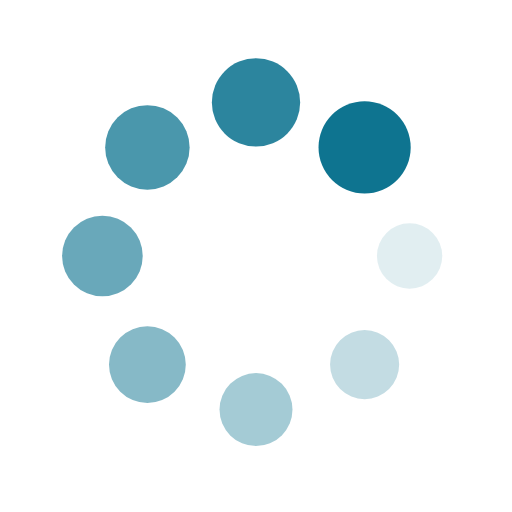
t = 0.00 s
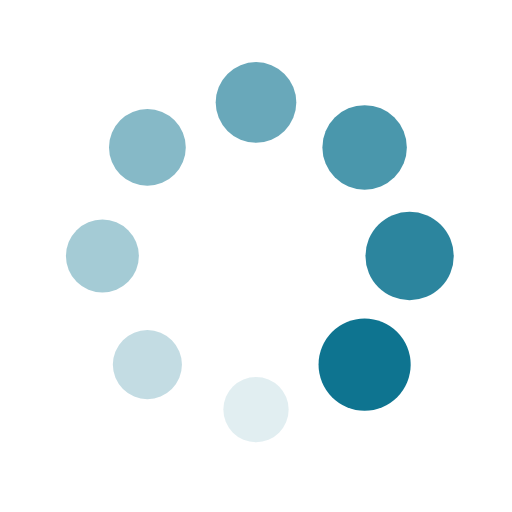
t = 0.25 s
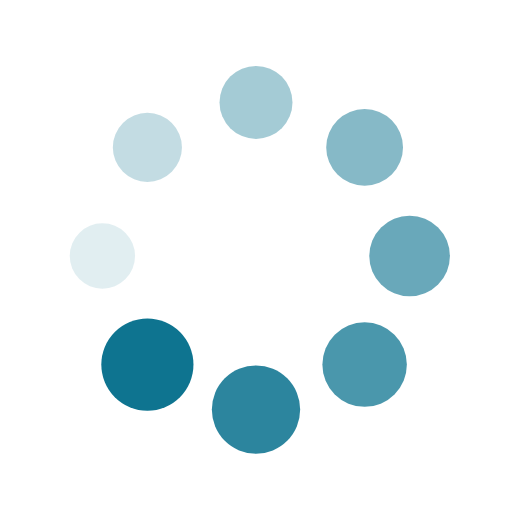
t = 0.50 s
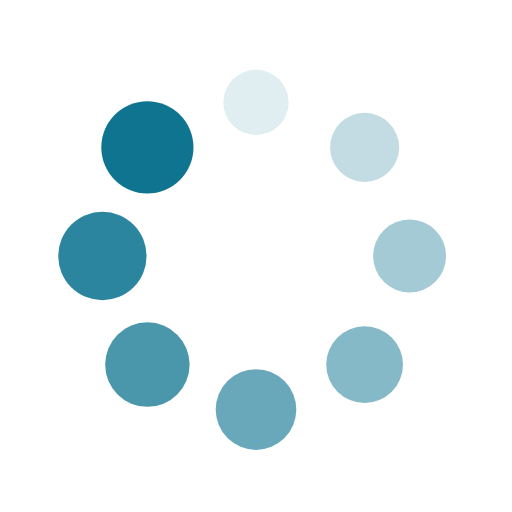
t = 0.75 s

The animated SVG that drew these frames (rendered in a browser with its animation timeline set to each time). Animation: 16 SMIL elements (animate=8,animateTransform=8); one cycle of 1.00 s, repeats indefinitely.

<svg xmlns="http://www.w3.org/2000/svg" xmlns:xlink="http://www.w3.org/1999/xlink" style="margin:auto;background:#fff;display:block;" width="80px" height="80px" viewBox="0 0 100 100" preserveAspectRatio="xMidYMid">
<g transform="translate(80,50)">
<g transform="rotate(0)">
<circle cx="0" cy="0" r="6" fill="#0e7490" fill-opacity="1">
  <animateTransform attributeName="transform" type="scale" begin="-0.875s" values="1.5 1.5;1 1" keyTimes="0;1" dur="1s" repeatCount="indefinite"></animateTransform>
  <animate attributeName="fill-opacity" keyTimes="0;1" dur="1s" repeatCount="indefinite" values="1;0" begin="-0.875s"></animate>
</circle>
</g>
</g><g transform="translate(71.21320343559643,71.21320343559643)">
<g transform="rotate(45)">
<circle cx="0" cy="0" r="6" fill="#0e7490" fill-opacity="0.875">
  <animateTransform attributeName="transform" type="scale" begin="-0.75s" values="1.5 1.5;1 1" keyTimes="0;1" dur="1s" repeatCount="indefinite"></animateTransform>
  <animate attributeName="fill-opacity" keyTimes="0;1" dur="1s" repeatCount="indefinite" values="1;0" begin="-0.75s"></animate>
</circle>
</g>
</g><g transform="translate(50,80)">
<g transform="rotate(90)">
<circle cx="0" cy="0" r="6" fill="#0e7490" fill-opacity="0.75">
  <animateTransform attributeName="transform" type="scale" begin="-0.625s" values="1.5 1.5;1 1" keyTimes="0;1" dur="1s" repeatCount="indefinite"></animateTransform>
  <animate attributeName="fill-opacity" keyTimes="0;1" dur="1s" repeatCount="indefinite" values="1;0" begin="-0.625s"></animate>
</circle>
</g>
</g><g transform="translate(28.786796564403577,71.21320343559643)">
<g transform="rotate(135)">
<circle cx="0" cy="0" r="6" fill="#0e7490" fill-opacity="0.625">
  <animateTransform attributeName="transform" type="scale" begin="-0.5s" values="1.5 1.5;1 1" keyTimes="0;1" dur="1s" repeatCount="indefinite"></animateTransform>
  <animate attributeName="fill-opacity" keyTimes="0;1" dur="1s" repeatCount="indefinite" values="1;0" begin="-0.5s"></animate>
</circle>
</g>
</g><g transform="translate(20,50.00000000000001)">
<g transform="rotate(180)">
<circle cx="0" cy="0" r="6" fill="#0e7490" fill-opacity="0.5">
  <animateTransform attributeName="transform" type="scale" begin="-0.375s" values="1.5 1.5;1 1" keyTimes="0;1" dur="1s" repeatCount="indefinite"></animateTransform>
  <animate attributeName="fill-opacity" keyTimes="0;1" dur="1s" repeatCount="indefinite" values="1;0" begin="-0.375s"></animate>
</circle>
</g>
</g><g transform="translate(28.78679656440357,28.786796564403577)">
<g transform="rotate(225)">
<circle cx="0" cy="0" r="6" fill="#0e7490" fill-opacity="0.375">
  <animateTransform attributeName="transform" type="scale" begin="-0.25s" values="1.5 1.5;1 1" keyTimes="0;1" dur="1s" repeatCount="indefinite"></animateTransform>
  <animate attributeName="fill-opacity" keyTimes="0;1" dur="1s" repeatCount="indefinite" values="1;0" begin="-0.25s"></animate>
</circle>
</g>
</g><g transform="translate(49.99999999999999,20)">
<g transform="rotate(270)">
<circle cx="0" cy="0" r="6" fill="#0e7490" fill-opacity="0.25">
  <animateTransform attributeName="transform" type="scale" begin="-0.125s" values="1.5 1.5;1 1" keyTimes="0;1" dur="1s" repeatCount="indefinite"></animateTransform>
  <animate attributeName="fill-opacity" keyTimes="0;1" dur="1s" repeatCount="indefinite" values="1;0" begin="-0.125s"></animate>
</circle>
</g>
</g><g transform="translate(71.21320343559643,28.78679656440357)">
<g transform="rotate(315)">
<circle cx="0" cy="0" r="6" fill="#0e7490" fill-opacity="0.125">
  <animateTransform attributeName="transform" type="scale" begin="0s" values="1.5 1.5;1 1" keyTimes="0;1" dur="1s" repeatCount="indefinite"></animateTransform>
  <animate attributeName="fill-opacity" keyTimes="0;1" dur="1s" repeatCount="indefinite" values="1;0" begin="0s"></animate>
</circle>
</g>
</g>
</svg>